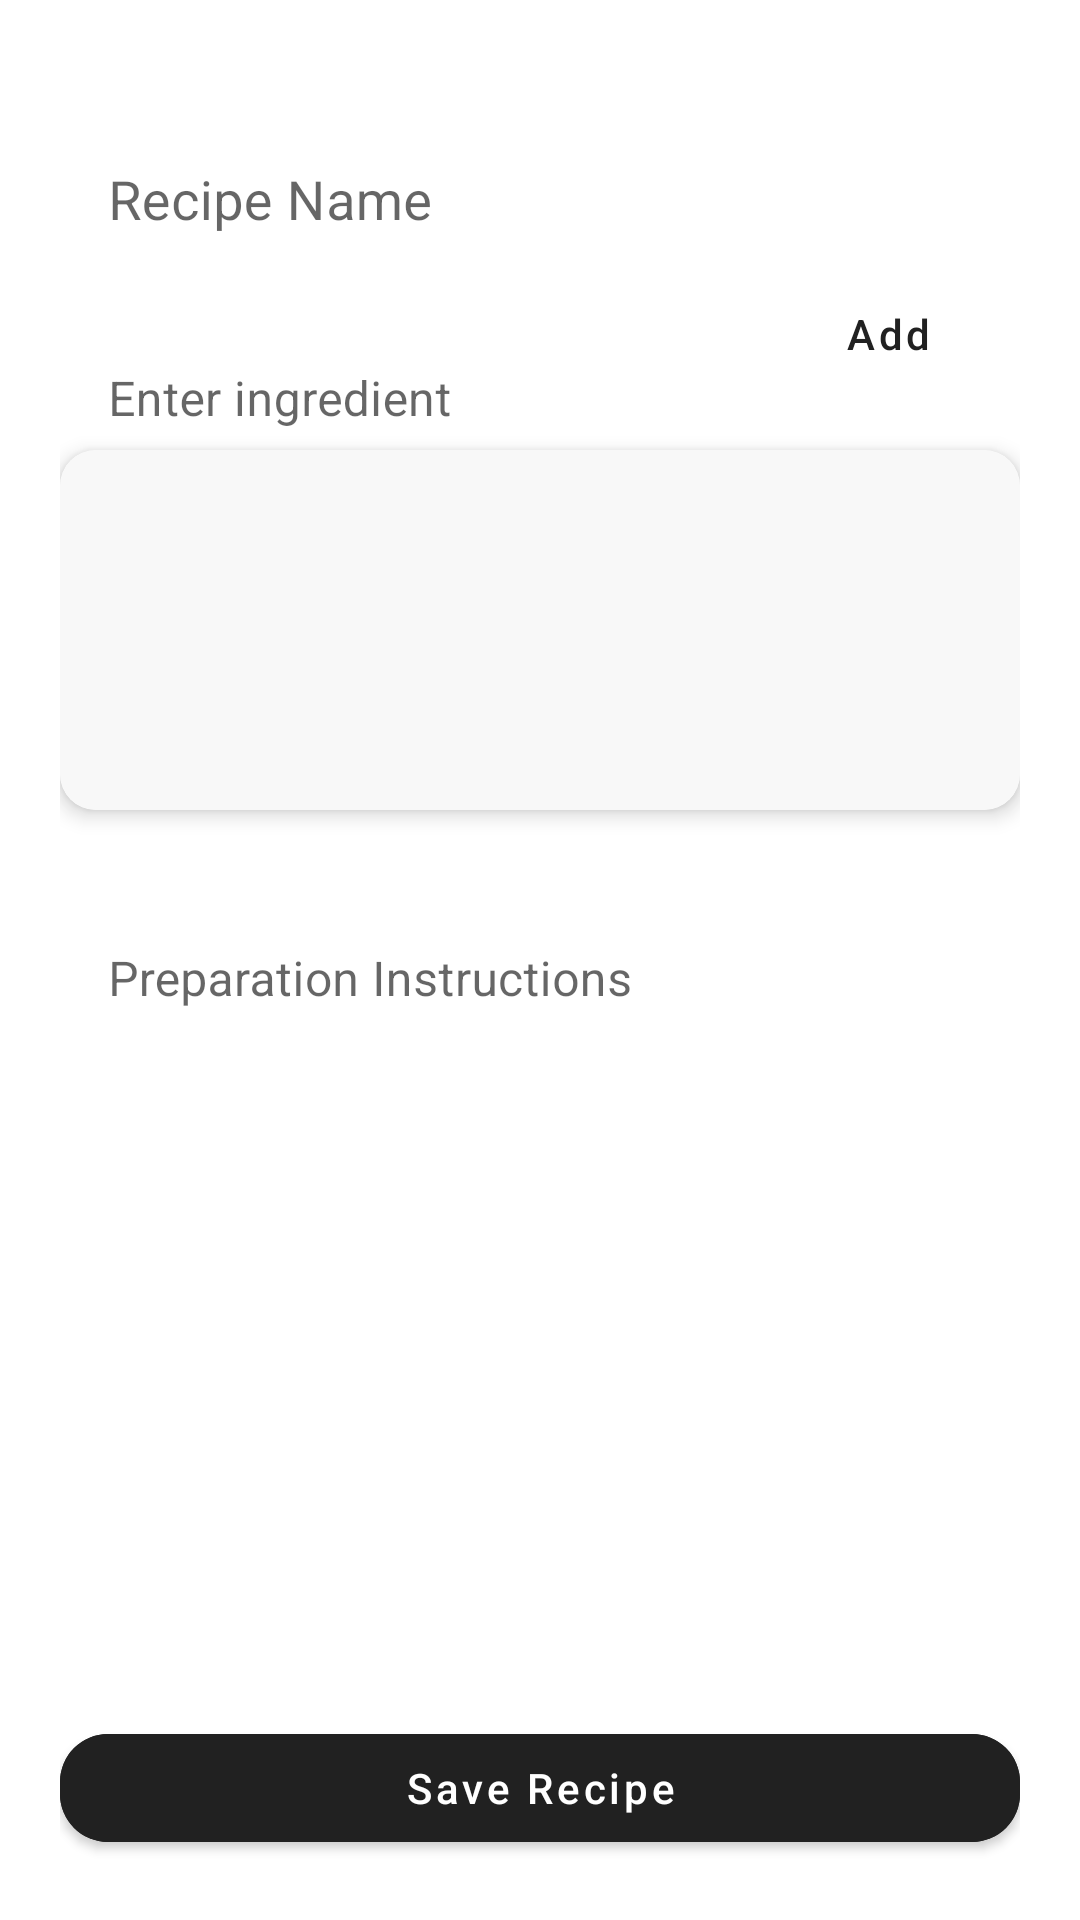

The Android layout XML behind this screen, and the referenced resources:
<!-- AndroidManifest.xml: application theme Theme.MealMate -->
<!-- res/layout/activity_recipe_create.xml -->
<?xml version="1.0" encoding="utf-8"?>
<androidx.constraintlayout.widget.ConstraintLayout xmlns:android="http://schemas.android.com/apk/res/android"
    xmlns:app="http://schemas.android.com/apk/res-auto"
    android:layout_width="match_parent"
    android:layout_height="match_parent"
    android:background="@color/white"
    android:padding="20dp">

    
    <com.google.android.material.textfield.TextInputLayout
        android:id="@+id/recipeNameLayout"
        style="@style/Widget.MaterialComponents.TextInputLayout.FilledBox.Dense"
        android:layout_width="0dp"
        android:layout_height="wrap_content"
        android:hint="Recipe Name"
        app:boxBackgroundMode="none"
        app:layout_constraintTop_toTopOf="parent"
        app:layout_constraintStart_toStartOf="parent"
        app:layout_constraintEnd_toEndOf="parent"
        android:layout_marginBottom="24dp">

        <com.google.android.material.textfield.TextInputEditText
            android:id="@+id/recipeNameInput"
            android:layout_width="match_parent"
            android:layout_height="wrap_content"
            android:backgroundTint="@color/primaryCoral"
            android:inputType="textCapWords"
            android:textSize="18sp"
            android:paddingBottom="8dp" />
    </com.google.android.material.textfield.TextInputLayout>

    
    <com.google.android.material.textfield.TextInputLayout
        android:id="@+id/ingredientLayout"
        style="@style/Widget.MaterialComponents.TextInputLayout.FilledBox.Dense"
        android:layout_width="0dp"
        android:layout_height="wrap_content"
        android:hint="Enter ingredient"
        app:boxBackgroundMode="none"
        app:layout_constraintTop_toBottomOf="@id/recipeNameLayout"
        app:layout_constraintStart_toStartOf="parent"
        app:layout_constraintEnd_toStartOf="@id/btnAddIngredient"
        android:layout_marginBottom="12dp">

        <com.google.android.material.textfield.TextInputEditText
            android:id="@+id/ingredientInput"
            android:layout_width="match_parent"
            android:layout_height="wrap_content"
            android:backgroundTint="@color/primaryCoral"
            android:textSize="16sp"
            android:paddingBottom="6dp"
            android:imeOptions="actionDone" />
    </com.google.android.material.textfield.TextInputLayout>

    <com.google.android.material.button.MaterialButton
        android:id="@+id/btnAddIngredient"
        style="@style/Widget.MaterialComponents.Button.TextButton"
        android:layout_width="wrap_content"
        android:layout_height="wrap_content"
        android:text="Add"
        android:textAllCaps="false"
        android:textColor="@color/primaryCoral"
        app:cornerRadius="12dp"
        app:layout_constraintTop_toBottomOf="@id/recipeNameLayout"
        app:layout_constraintEnd_toEndOf="parent" />

    
    <androidx.cardview.widget.CardView
        android:id="@+id/ingredientContainer"
        android:layout_width="0dp"
        android:layout_height="wrap_content"
        android:layout_marginBottom="20dp"
        app:cardCornerRadius="12dp"
        app:cardElevation="4dp"
        app:layout_constraintTop_toBottomOf="@id/ingredientLayout"
        app:layout_constraintStart_toStartOf="parent"
        app:layout_constraintEnd_toEndOf="parent">

        <androidx.recyclerview.widget.RecyclerView
            android:id="@+id/rvIngredients"
            android:layout_width="match_parent"
            android:layout_height="120dp"
            android:padding="8dp"
            android:clipToPadding="false"
            android:background="#F8F8F8" />
    </androidx.cardview.widget.CardView>

    
    <com.google.android.material.textfield.TextInputLayout
        android:id="@+id/instructionsLayout"
        style="@style/Widget.MaterialComponents.TextInputLayout.FilledBox.Dense"
        android:layout_width="0dp"
        android:layout_height="0dp"
        android:hint="Preparation Instructions"
        app:boxBackgroundMode="none"
        app:layout_constraintTop_toBottomOf="@id/ingredientContainer"
        app:layout_constraintStart_toStartOf="parent"
        app:layout_constraintEnd_toEndOf="parent"
        app:layout_constraintBottom_toTopOf="@id/saveRecipeButton"
        android:layout_marginTop="12dp"
        android:layout_marginBottom="24dp">

        <com.google.android.material.textfield.TextInputEditText
            android:id="@+id/instructionsInput"
            android:layout_width="match_parent"
            android:layout_height="match_parent"
            android:gravity="top"
            android:backgroundTint="@color/primaryCoral"
            android:textSize="16sp"
            android:minLines="4"
            android:inputType="textMultiLine" />
    </com.google.android.material.textfield.TextInputLayout>

    
    <com.google.android.material.button.MaterialButton
        android:id="@+id/saveRecipeButton"
        style="@style/Widget.MaterialComponents.Button"
        android:layout_width="match_parent"
        android:layout_height="wrap_content"
        android:text="Save Recipe"
        android:textAllCaps="false"
        android:backgroundTint="@color/primaryCoral"
        android:textColor="@color/white"
        app:cornerRadius="16dp"
        app:layout_constraintBottom_toBottomOf="parent"
        app:layout_constraintStart_toStartOf="parent"
        app:layout_constraintEnd_toEndOf="parent" />

</androidx.constraintlayout.widget.ConstraintLayout>
<!-- resources referenced by this layout -->
<resources>
  <color name="primaryCoral">#212121</color>
  <color name="white">#FFFFFF</color>
  <style name="Theme.MealMate" parent="Theme.MaterialComponents.DayNight.NoActionBar">
          
          <item name="colorPrimary">@color/primaryCoral</item>
          <item name="colorPrimaryVariant">@color/primaryOrangeDark</item>
          <item name="colorSecondary">@color/primaryOrangeLight</item>
  
          
          <item name="android:statusBarColor">@color/primaryOrangeDark</item>
          <item name="android:navigationBarColor">@color/primaryOrangeDark</item>
  
          
          <item name="android:windowLightStatusBar">true</item>
  
          
          <item name="colorAccent">@color/primaryOrangeLight</item>
      </style>
  <color name="primaryOrangeDark">#FFA500</color>
  <color name="primaryOrangeLight">#FFBB33</color>
</resources>
